Run: headless pygame with SDL's dummy video driver; simulated clock (each Clock.tick advances the game by its frame time, no real sleeping); random seed 0; keys injected as events and as key.get_pressed() state; no mouse input.
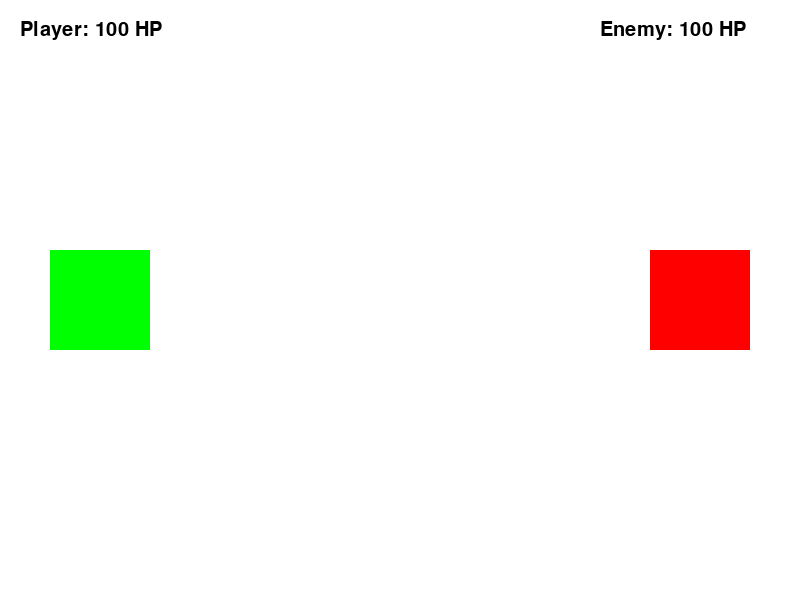
Frame 1 of 4 · flips 1–60 · no input
Frame 2 of 4 · flips 61–180 · tapped SPACE, RETURN · held RIGHT (→), D · screen unchanged from frame 1, image omitted
Frame 3 of 4 · flips 181–300 · held DOWN (↓), S · screen unchanged from frame 2, image omitted
Frame 4 of 4 · flips 301–420 · held LEFT (←), A, UP (↑), W · screen unchanged from frame 3, image omitted

The pygame program that drew these frames:

import pygame
import sys

# Initialize Pygame
pygame.init()

# Set up display
WIDTH, HEIGHT = 800, 600
WIN = pygame.display.set_mode((WIDTH, HEIGHT))
pygame.display.set_caption("Pokemon Battle")

# Colors
WHITE = (255, 255, 255)
BLACK = (0, 0, 0)
RED = (255, 0, 0)
GREEN = (0, 255, 0)
BLUE = (0, 0, 255)

# Fonts
FONT = pygame.font.SysFont(None, 30)

# Player and enemy images
PLAYER_IMAGE = pygame.Surface((100, 100))
PLAYER_IMAGE.fill(GREEN)
ENEMY_IMAGE = pygame.Surface((100, 100))
ENEMY_IMAGE.fill(RED)

def display_battle_info(player_name, enemy_name, player_hp, enemy_hp):
    WIN.fill(WHITE)
    # Draw player and enemy
    WIN.blit(PLAYER_IMAGE, (50, HEIGHT // 2 - 50))
    WIN.blit(ENEMY_IMAGE, (WIDTH - 150, HEIGHT // 2 - 50))
    # Display names and HP
    player_text = FONT.render(f"{player_name}: {player_hp} HP", True, BLACK)
    enemy_text = FONT.render(f"{enemy_name}: {enemy_hp} HP", True, BLACK)
    WIN.blit(player_text, (20, 20))
    WIN.blit(enemy_text, (WIDTH - 200, 20))
    pygame.display.update()

def main():
    player_name = "Player"
    enemy_name = "Enemy"
    player_hp = 100
    enemy_hp = 100

    clock = pygame.time.Clock()
    running = True

    while running:
        clock.tick(60)
        for event in pygame.event.get():
            if event.type == pygame.QUIT:
                running = False
                pygame.quit()
                sys.exit()

        display_battle_info(player_name, enemy_name, player_hp, enemy_hp)

if __name__ == "__main__":
    main()
